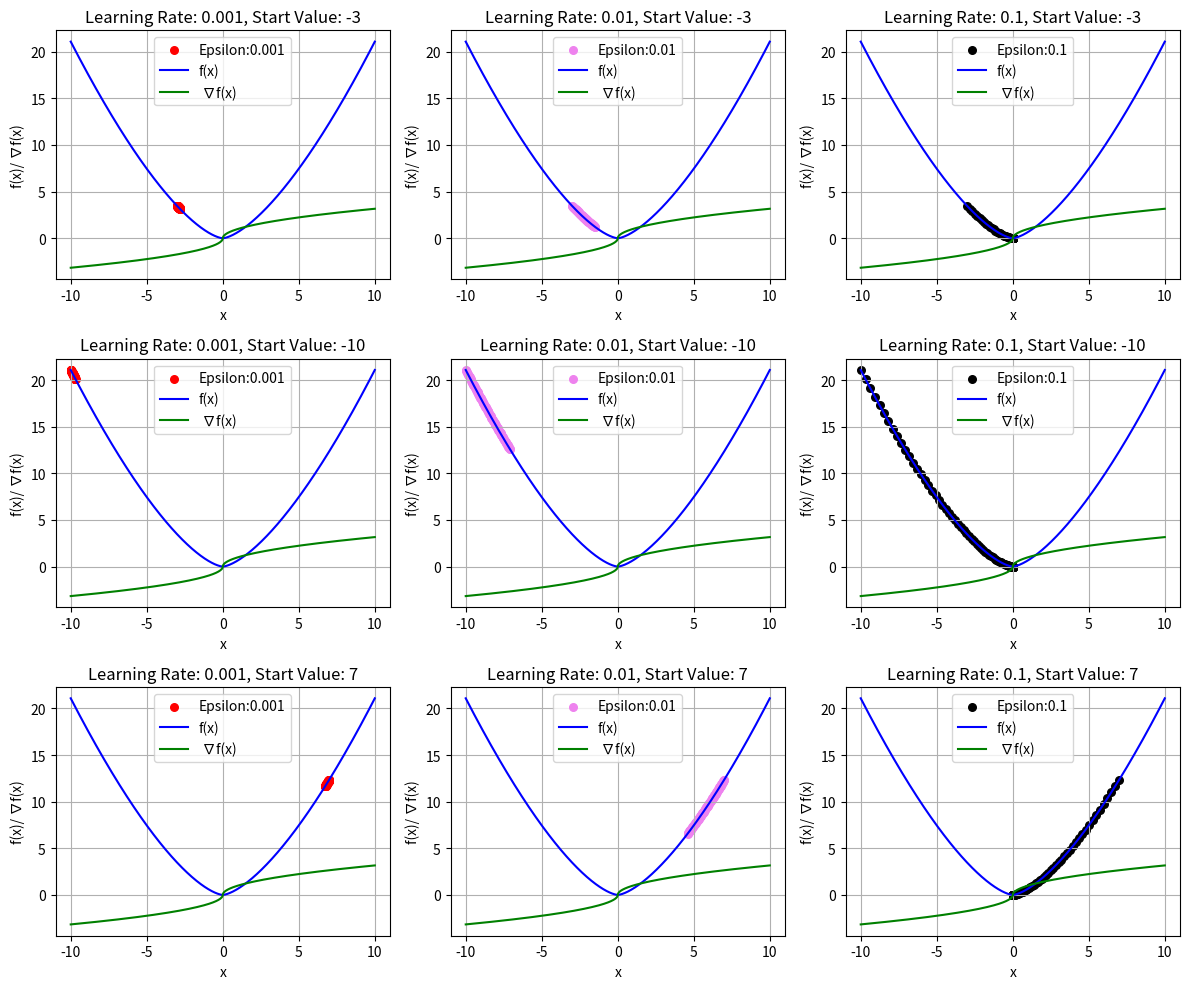

Write Python code to recreate this figure.
import matplotlib.pyplot as plt
import numpy as np

def f(x):
    if x >= 0:
        return 2/3 * (x**(3/2))
    else:
        return 2/3 * ((-x)**(3/2))
def gradient_f(x):
    if x >= 0:
        return x**(1/2)
    else:
        return -((-x)**(1/2))

def gradient_descent(x,iteration,epsilon):
    # Keeping start value of x in the array
    x_values = [x]

    for i in range(iteration):
        grad = gradient_f(x)
        if np.isnan(grad) or np.isinf(grad):
            print(f'Found NaN or Inf value at x:{x}')
            break
        x -= (epsilon * grad)
        x_values.append(x)

    return np.array(x_values)

# Vectorize the f(x) and grad_f(x) function
f_vec = np.vectorize(f)
grad_vec = np.vectorize(gradient_f)

# Equally spacing values of x from start to end values
x = np.linspace(-10,10,1000)
y = f_vec(x)
y_grad = grad_vec(x)

# Assigning different learning rates and their corresponding scatter plot colors
epsilon = [1e-3, 1e-2, 1e-1]
color = ['red','violet','black']

# Initializing the starting value of x while computing the gradient descent for each learning rate
start_value = [-3,-10,7]

# Creating a plot figure and a set of sub-plots within that figure
figure, multi_plot = plt.subplots(3,3,figsize=(12, 10))
multi_plot = multi_plot.ravel()

# Plotting Figures(f(x)/∇f(x) and values of x using different learning rates, for every start values of x)
i = 0
for x_start in start_value:
    for (e,c) in zip(epsilon,color):
        x_scatter = gradient_descent(x_start, iteration=100, epsilon=e)
        y_scatter = f_vec(x_scatter)
        multi_plot[i].scatter(x_scatter, y_scatter, color=c, label=f'Epsilon:{e}', s=30)

        multi_plot[i].plot(x, y, label='f(x)', color='blue')
        multi_plot[i].plot(x, y_grad, label=' ∇f(x)', color='green')

        multi_plot[i].set_xlabel('x')
        multi_plot[i].set_ylabel('f(x)/ ∇f(x)')
        multi_plot[i].set_title(f"Learning Rate: {e}, Start Value: {x_start}")
        multi_plot[i].legend()
        multi_plot[i].grid(True)

        i += 1

plt.tight_layout()
plt.show()